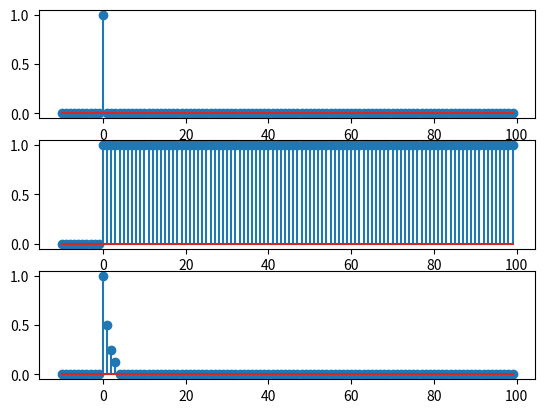
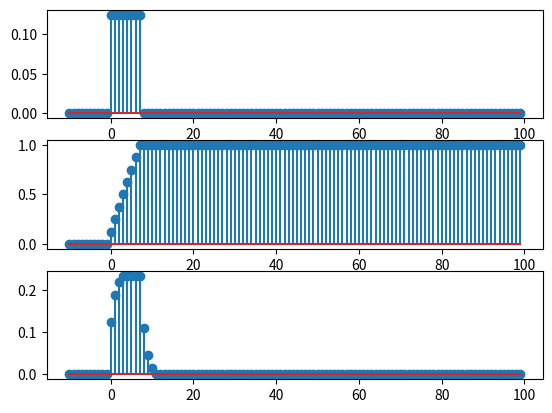

Python code for these plots, in order: (Note: this script raises an exception after producing the figures.)
# Considere o fitro média móvel da aula passada com k e obtenha:
# A saídado filtro para as seguintes entradas:
# 1. Impulso unitário
# 2. Degrau unitário
# 3. Vetor x = [1, 0.5, 0.25, 0.125]
import numpy as np
import matplotlib.pyplot as plt

# impulso = [1, 0, 0, 0, 0, 0]
# degrau = [1, 1, 1, 1, 1, 1]

amostras = 100

n = np.arange(-10, amostras)

impulso = np.where(n == 0, 1, 0.0)

degrau = np.where(n >= 0, 1, 0.0)

vetor = [1, 0.5, 0.25, 0.125]

x = np.zeros(len(n))

indice_zero = np.where(n == 0)[0][0]

x[indice_zero:indice_zero + len(vetor)] = vetor

plt.subplot(3, 1, 1)
plt.stem(n, impulso)

plt.subplot(3, 1, 2)
plt.stem(n, degrau)

plt.subplot(3, 1, 3)
plt.stem(n, x)
plt.show()

# Implementação do filtro média móvel
k = 8

aux = np.zeros(k - 1)

impulso_aux = impulso.copy()
degrau_aux = degrau.copy()
vetor_aux = x.copy()

for i in range(len(impulso_aux)):
    impulso[i] = (impulso_aux[i] + np.sum(aux)) / k
    aux = np.roll(aux, -1)  # Desloca os valores para a esquerda
    aux[-1] = impulso_aux[i]  # Adiciona o novo valor no

aux = np.zeros(k - 1)

for i in range(len(degrau_aux)):
    degrau[i] = (degrau_aux[i] + np.sum(aux)) / k
    aux = np.roll(aux, -1)  # Desloca os valores para a esquerda
    aux[-1] = degrau_aux[i]  # Adiciona o novo valor no

aux = np.zeros(k - 1)

for i in range(len(vetor_aux)):
    x[i] = (vetor_aux[i] + np.sum(aux)) / k
    aux = np.roll(aux, -1)  # Desloca os valores para a esquerda
    aux[-1] = vetor_aux[i]  # Adiciona o novo valor no

plt.subplot(3, 1, 1)
plt.stem(n, impulso)

plt.subplot(3, 1, 2)
plt.stem(n, degrau)

plt.subplot(3, 1, 3)
plt.stem(n, x)
plt.show()

output_file_1 = "Aula_3/sinal_saida/media_movel_impulso.pcm"
out_1 = np.memmap(output_file_1, dtype='int16', mode='w+', shape=(len(impulso),))
out_1[:] = impulso[:]

output_file_2 = "Aula_3/sinal_saida/media_movel_degrau.pcm"
out_2 = np.memmap(output_file_2, dtype='int16', mode='w+', shape=(len(degrau),))
out_2[:] = degrau[:]

output_file_3 = "Aula_3/sinal_saida/media_movel_vetor.pcm"
out_3 = np.memmap(output_file_3, dtype='int16', mode='w+', shape=(len(x),))
out_3[:] = x[:]
